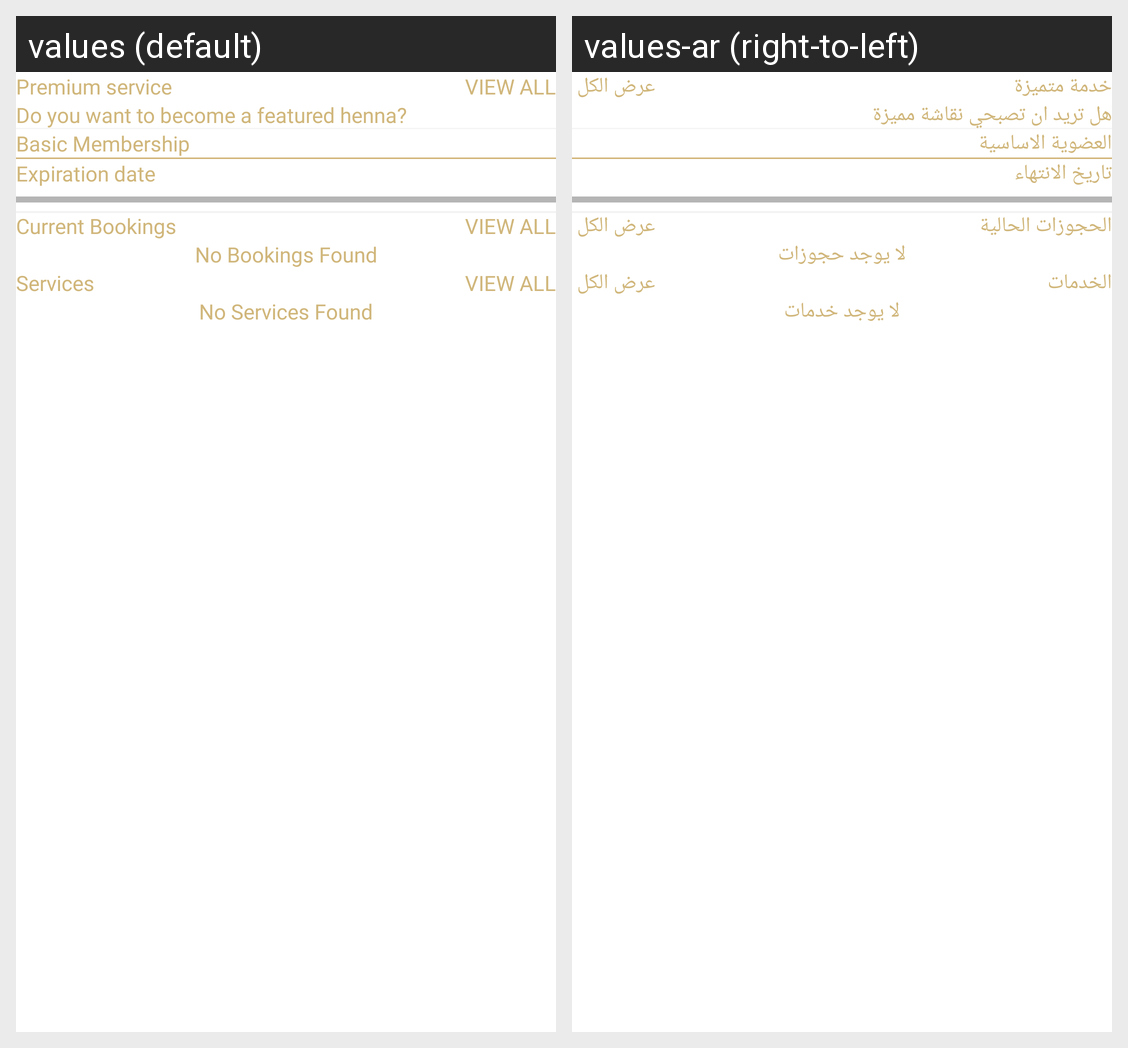

Locale-by-locale string values for the Android screen shown in this grid:
Android screen res/layout/fragment_home.xml rendered under 2 locales, left to right: values (default), values-ar (right-to-left). Device: Nexus 5 (rendered at 1080×1920; each locale shown at half size, 540×960, under a caption strip naming it); theme Theme.HeenaSupplier.
Strings drawn on this screen, with the default value and each locale's value (text and hints the layout hard-codes, and strings that could not be matched under every locale, appear in the picture but are not listed):

premium_service
  values: Premium service
  values-ar: خدمة متميزة

view_all
  values: View All
  values-ar: عرض الكل 

do_you_want_to_become_a_featured_henna
  values: Do you want to become a featured henna?
  values-ar: هل تريد ان تصبحي نقاشة مميزة

basic_membership
  values: Basic Membership
  values-ar: العضوية الاساسية

expiration_date
  values: Expiration date
  values-ar: تاريخ الانتهاء

current_bookings
  values: Current Bookings
  values-ar: الحجوزات الحالية

no_bookings_found
  values: No Bookings Found
  values-ar: لا يوجد حجوزات

services
  values: Services
  values-ar: الخدمات

no_services_found
  values: No Services Found
  values-ar: لا يوجد خدمات
